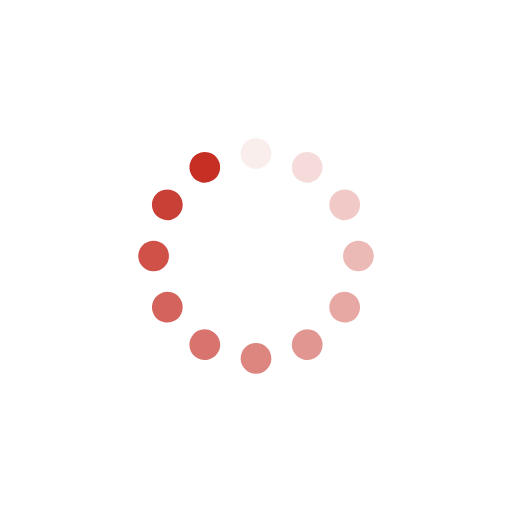
t = 0.00 s
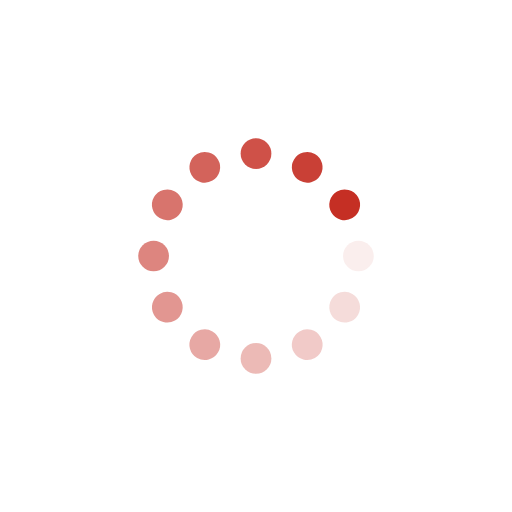
t = 0.25 s
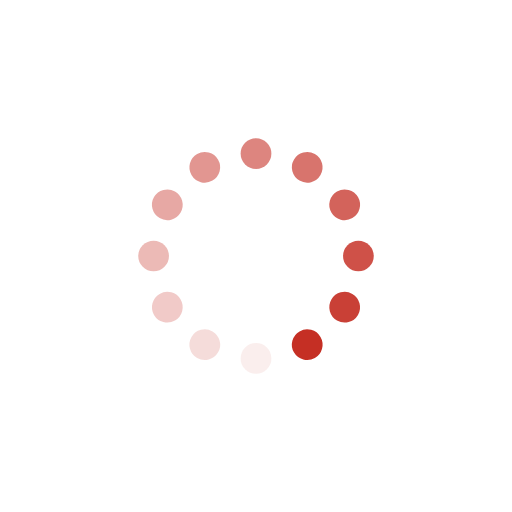
t = 0.50 s
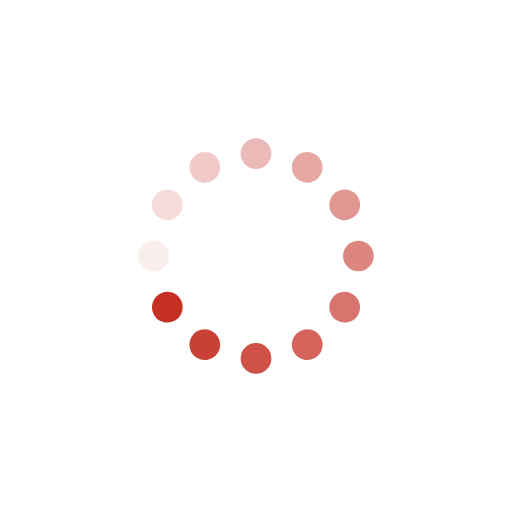
t = 0.75 s

The animated SVG that drew these frames (rendered in a browser with its animation timeline set to each time). Animation: 12 SMIL elements (animate=12); one cycle of 1.00 s, repeats indefinitely.

<?xml version="1.0" encoding="utf-8"?>
<svg xmlns="http://www.w3.org/2000/svg" xmlns:xlink="http://www.w3.org/1999/xlink" style="margin: auto; background: none; display: block; shape-rendering: auto;" width="100px" height="100px" viewBox="0 0 100 100" preserveAspectRatio="xMidYMid">
<g transform="rotate(0 50 50)">
  <rect x="47" y="27" rx="3" ry="3" width="6" height="6" fill="#c52f24">
    <animate attributeName="opacity" values="1;0" keyTimes="0;1" dur="1s" begin="-0.9166666666666666s" repeatCount="indefinite"></animate>
  </rect>
</g><g transform="rotate(30 50 50)">
  <rect x="47" y="27" rx="3" ry="3" width="6" height="6" fill="#c52f24">
    <animate attributeName="opacity" values="1;0" keyTimes="0;1" dur="1s" begin="-0.8333333333333334s" repeatCount="indefinite"></animate>
  </rect>
</g><g transform="rotate(60 50 50)">
  <rect x="47" y="27" rx="3" ry="3" width="6" height="6" fill="#c52f24">
    <animate attributeName="opacity" values="1;0" keyTimes="0;1" dur="1s" begin="-0.75s" repeatCount="indefinite"></animate>
  </rect>
</g><g transform="rotate(90 50 50)">
  <rect x="47" y="27" rx="3" ry="3" width="6" height="6" fill="#c52f24">
    <animate attributeName="opacity" values="1;0" keyTimes="0;1" dur="1s" begin="-0.6666666666666666s" repeatCount="indefinite"></animate>
  </rect>
</g><g transform="rotate(120 50 50)">
  <rect x="47" y="27" rx="3" ry="3" width="6" height="6" fill="#c52f24">
    <animate attributeName="opacity" values="1;0" keyTimes="0;1" dur="1s" begin="-0.5833333333333334s" repeatCount="indefinite"></animate>
  </rect>
</g><g transform="rotate(150 50 50)">
  <rect x="47" y="27" rx="3" ry="3" width="6" height="6" fill="#c52f24">
    <animate attributeName="opacity" values="1;0" keyTimes="0;1" dur="1s" begin="-0.5s" repeatCount="indefinite"></animate>
  </rect>
</g><g transform="rotate(180 50 50)">
  <rect x="47" y="27" rx="3" ry="3" width="6" height="6" fill="#c52f24">
    <animate attributeName="opacity" values="1;0" keyTimes="0;1" dur="1s" begin="-0.4166666666666667s" repeatCount="indefinite"></animate>
  </rect>
</g><g transform="rotate(210 50 50)">
  <rect x="47" y="27" rx="3" ry="3" width="6" height="6" fill="#c52f24">
    <animate attributeName="opacity" values="1;0" keyTimes="0;1" dur="1s" begin="-0.3333333333333333s" repeatCount="indefinite"></animate>
  </rect>
</g><g transform="rotate(240 50 50)">
  <rect x="47" y="27" rx="3" ry="3" width="6" height="6" fill="#c52f24">
    <animate attributeName="opacity" values="1;0" keyTimes="0;1" dur="1s" begin="-0.25s" repeatCount="indefinite"></animate>
  </rect>
</g><g transform="rotate(270 50 50)">
  <rect x="47" y="27" rx="3" ry="3" width="6" height="6" fill="#c52f24">
    <animate attributeName="opacity" values="1;0" keyTimes="0;1" dur="1s" begin="-0.16666666666666666s" repeatCount="indefinite"></animate>
  </rect>
</g><g transform="rotate(300 50 50)">
  <rect x="47" y="27" rx="3" ry="3" width="6" height="6" fill="#c52f24">
    <animate attributeName="opacity" values="1;0" keyTimes="0;1" dur="1s" begin="-0.08333333333333333s" repeatCount="indefinite"></animate>
  </rect>
</g><g transform="rotate(330 50 50)">
  <rect x="47" y="27" rx="3" ry="3" width="6" height="6" fill="#c52f24">
    <animate attributeName="opacity" values="1;0" keyTimes="0;1" dur="1s" begin="0s" repeatCount="indefinite"></animate>
  </rect>
</g>
<!-- [ldio] generated by https://loading.io/ --></svg>
